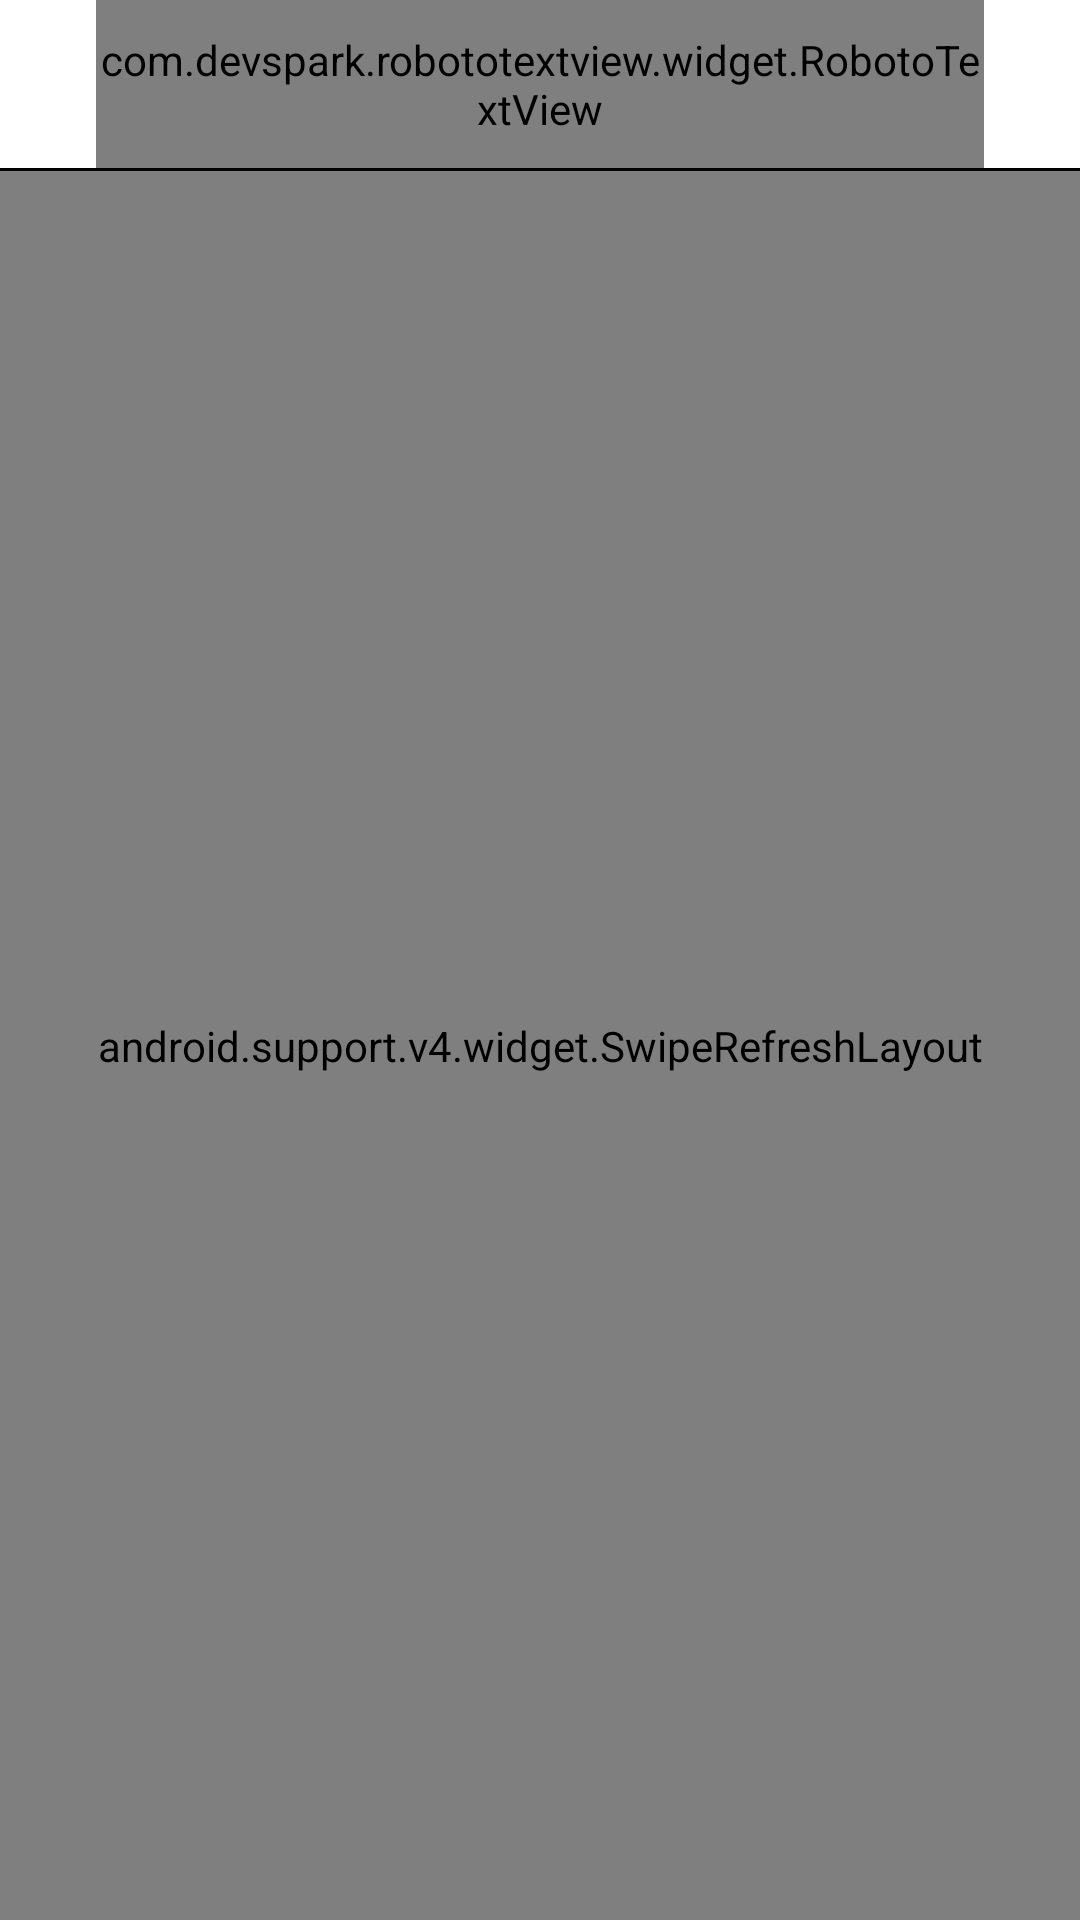

The Android layout XML behind this screen, and the referenced resources:
<!-- AndroidManifest.xml: application theme Theme.Elk_GUI -->
<!-- res/layout/activity_history.xml -->
<?xml version="1.0" encoding="utf-8"?>
<LinearLayout xmlns:android="http://schemas.android.com/apk/res/android"
    xmlns:app="http://schemas.android.com/apk/res-auto"
    xmlns:tools="http://schemas.android.com/tools"
    android:layout_width="match_parent"
    android:layout_height="match_parent"
    android:orientation="vertical"
    android:background="@color/colorBgGray"
    >

    <RelativeLayout
        android:background="@color/colorPrimary"
        android:layout_width="match_parent"
        android:layout_height="?attr/actionBarSize">

        <ImageView
            android:id="@+id/btnBack"
            android:clickable="true"
            android:layout_width="wrap_content"
            android:layout_height="wrap_content"
            android:layout_centerVertical="true"
            android:layout_alignParentLeft="true"
            android:layout_marginRight="@dimen/dp_16"
            android:layout_marginLeft="@dimen/dp_16"
            android:background="@drawable/ic_back"
            android:scaleType="centerCrop" />

        <com.devspark.robototextview.widget.RobotoTextView
            android:text="@string/history"
            android:textColor="@android:color/black"
            android:textSize="@dimen/sp_22"
            android:textStyle="bold"
            android:layout_toEndOf="@+id/btnBack"
            android:layout_toStartOf="@+id/btnClear"
            android:layout_width="match_parent"
            android:layout_height="match_parent"
            android:gravity="center" />

        <ImageView
            android:id="@+id/btnClear"
            android:clickable="true"
            android:layout_width="wrap_content"
            android:layout_height="wrap_content"
            android:layout_centerVertical="true"
            android:layout_alignParentRight="true"
            android:layout_marginRight="@dimen/dp_16"
            android:layout_marginLeft="@dimen/dp_16"
            android:background="@drawable/ic_clear"
            android:scaleType="centerCrop" />

    </RelativeLayout>

    <View
        android:layout_width="match_parent"
        android:background="@color/colorPrimaryDark"
        android:layout_height="@dimen/dp_1"/>

    <android.support.v4.widget.SwipeRefreshLayout
        android:id="@+id/srlHistory"
        android:layout_width="match_parent"
        android:layout_height="match_parent">

        <android.support.v7.widget.RecyclerView
            android:id="@+id/rvHistory"
            android:background="@android:color/transparent"
            android:layout_width="match_parent"
            android:layout_height="match_parent"/>

    </android.support.v4.widget.SwipeRefreshLayout>

</LinearLayout>
<!-- resources referenced by this layout -->
<resources>
  <color name="colorBgGray">#f1f1f1</color>
  <color name="colorPrimary">#FFFFFF</color>
  <color name="colorPrimaryDark">#000000</color>
  <dimen name="dp_1">1dp</dimen>
  <dimen name="dp_16">16dp</dimen>
  <dimen name="sp_22">22sp</dimen>
  <string name="history">History</string>
  <style name="Theme.Elk_GUI" parent="Theme.MaterialComponents.DayNight.NoActionBar">
          
          <item name="colorPrimary">@color/purple_500</item>
          <item name="colorPrimaryVariant">@color/purple_700</item>
          <item name="colorOnPrimary">@color/white</item>
          
          <item name="colorSecondary">@color/teal_200</item>
          <item name="colorSecondaryVariant">@color/teal_700</item>
          <item name="colorOnSecondary">@color/black</item>
          
          <item name="android:statusBarColor" tools:targetApi="l">?attr/colorPrimaryVariant</item>
          
      </style>
  <color name="purple_500">#FF6200EE</color>
  <color name="purple_700">#FF3700B3</color>
  <color name="white">#FFFFFFFF</color>
  <color name="teal_200">#FF03DAC5</color>
  <color name="teal_700">#FF018786</color>
  <color name="black">#FF000000</color>
</resources>
